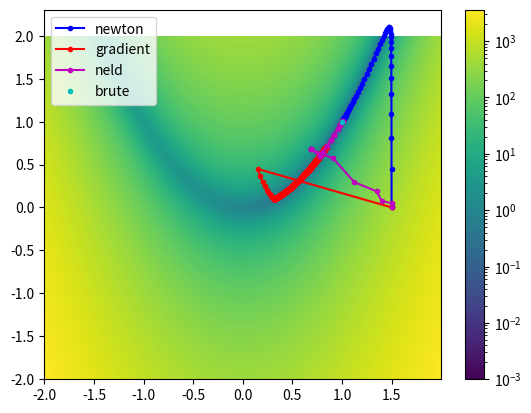

The matplotlib source for this figure:
import numpy
from matplotlib import pyplot as plt
from scipy.optimize import rosen, rosen_der, rosen_hess
import numpy as np

x = numpy.arange(-2, 2, .01)
y = numpy.arange(-1, 3, .01)
X, Y = numpy.meshgrid(x, x)
z = rosen((X, Y))

#example bounds = [(-2,2),(-1,3)]

def brute_force(func, bounds, step=0.01):
    grids = [np.arange(b[0], b[1], step) for b in bounds] #for given bounds, makes arrays of all points per dimension to evaluate
    mesh = np.meshgrid(*grids) #sorts points into a mesh
    points = np.stack([m.flatten() for m in mesh], axis=1) #flattens mesh into a discrete list to go through

    best_val = np.inf
    best_point = None
    for p in points:
        val = func(p)
        if val < best_val:
            best_val = val
            best_point = p
    return np.array(best_point), best_val

def grad_desc(x0, df, n_steps, step_size):
    #smth
    x = np.zeros((n_steps+1,len(x0)))
    val = np.zeros((n_steps+1,1))
    x[0,:] = x0
    val[0] = rosen(x0)
    for i in range(n_steps):
        # x_k+1 = x_k + t = x_k - f'(x_k)/f"(x_k)
        x[i+1,:] = x[i,:] - step_size * df(x[i,:])
        val[i+1] = rosen(x[i+1,:])
    return x, val

def newton(x0, df, ddf, n_steps, step_size):
    # x0 is initial guess (array)
    # df is the first derivative of the function (func)
    # ddf is the second derivative of the function (func)
    # n_steps is the number of steps to perform (num)
    x = np.zeros((n_steps+1,len(x0)))
    val = np.zeros((n_steps+1,1))
    x[0,:] = x0
    val[0] = rosen(x0)
    for i in range(n_steps):
        # x_k+1 = x_k + t = x_k - f'(x_k)/f"(x_k)
        x[i+1,:] = x[i,:] - step_size * np.dot(np.linalg.inv(ddf(x[i,:])),  df(x[i,:]))
        val[i+1] = rosen(x[i+1,:])
    return x, val

#x0 is init guess
def neld_mead(func, x0, alpha=1.0, gamma=2.0, rho=0.5, sigma=0.5, tolerance=1e-10, max_iter=1000):
    n = len(x0) #dimensions
    simplex = [x0]
    for i in range(n):
        y = x0.copy()
        y[i] += 0.05  #small perturbation for each dimension
        simplex.append(y)
    simplex = np.array(simplex)
    
    path = [x0.copy()]

    for iteration in range(max_iter):
        vals = np.array([func(x) for x in simplex])
        order = np.argsort(vals)
        simplex = simplex[order] #reorders simplex from best to worst func value
        vals = vals[order]

        if np.std(vals) < tolerance:
            break

        x_best = simplex[0]
        x_worst = simplex[-1]
        x_centroid = np.mean(simplex[:-1], axis=0)

        #reflection
        x_reflect = x_centroid + alpha * (x_centroid - x_worst)
        f_reflect = func(x_reflect)

        if vals[0] <= f_reflect < vals[-2]:
            simplex[-1] = x_reflect #accept reflection
        elif f_reflect < vals[0]:
            #expansion
            x_expand = x_centroid + gamma * (x_reflect - x_centroid)
            if func(x_expand) < f_reflect:
                simplex[-1] = x_expand
            else:
                simplex[-1] = x_reflect
        else:
            #contraction
            x_contract = x_centroid + rho * (x_worst - x_centroid)
            if func(x_contract) < vals[-1]:
                simplex[-1] = x_contract
            else:
                #shrink
                simplex = simplex[0] + sigma * (simplex - simplex[0])

        path.append(simplex[0].copy())

    return np.array(path), func(simplex[0]), iteration + 1
    
x_grad, val_grad = grad_desc([1.5,0], rosen_der, 2000, 0.001)
x_newton, val_newton = newton([1.5,0], rosen_der, rosen_hess, 50, 0.2)
x_neld, _, _ = neld_mead(rosen, [1.5,0])
x_brute, _ = brute_force(rosen, [(-2,2),(-1,3)])

plt.pcolormesh(X, Y, z, norm='log', vmin=1e-3)
c = plt.colorbar()
plt.plot(x_newton[:,0], x_newton[:,1], '.-b', label='newton')
plt.plot(x_grad[:,0], x_grad[:,1], '.-r', label='gradient')
plt.plot(x_neld[:,0], x_neld[:,1], '.-m', label='neld')
plt.plot(x_brute[0], x_brute[1], '.c', label='brute')
plt.legend()
plt.show()

